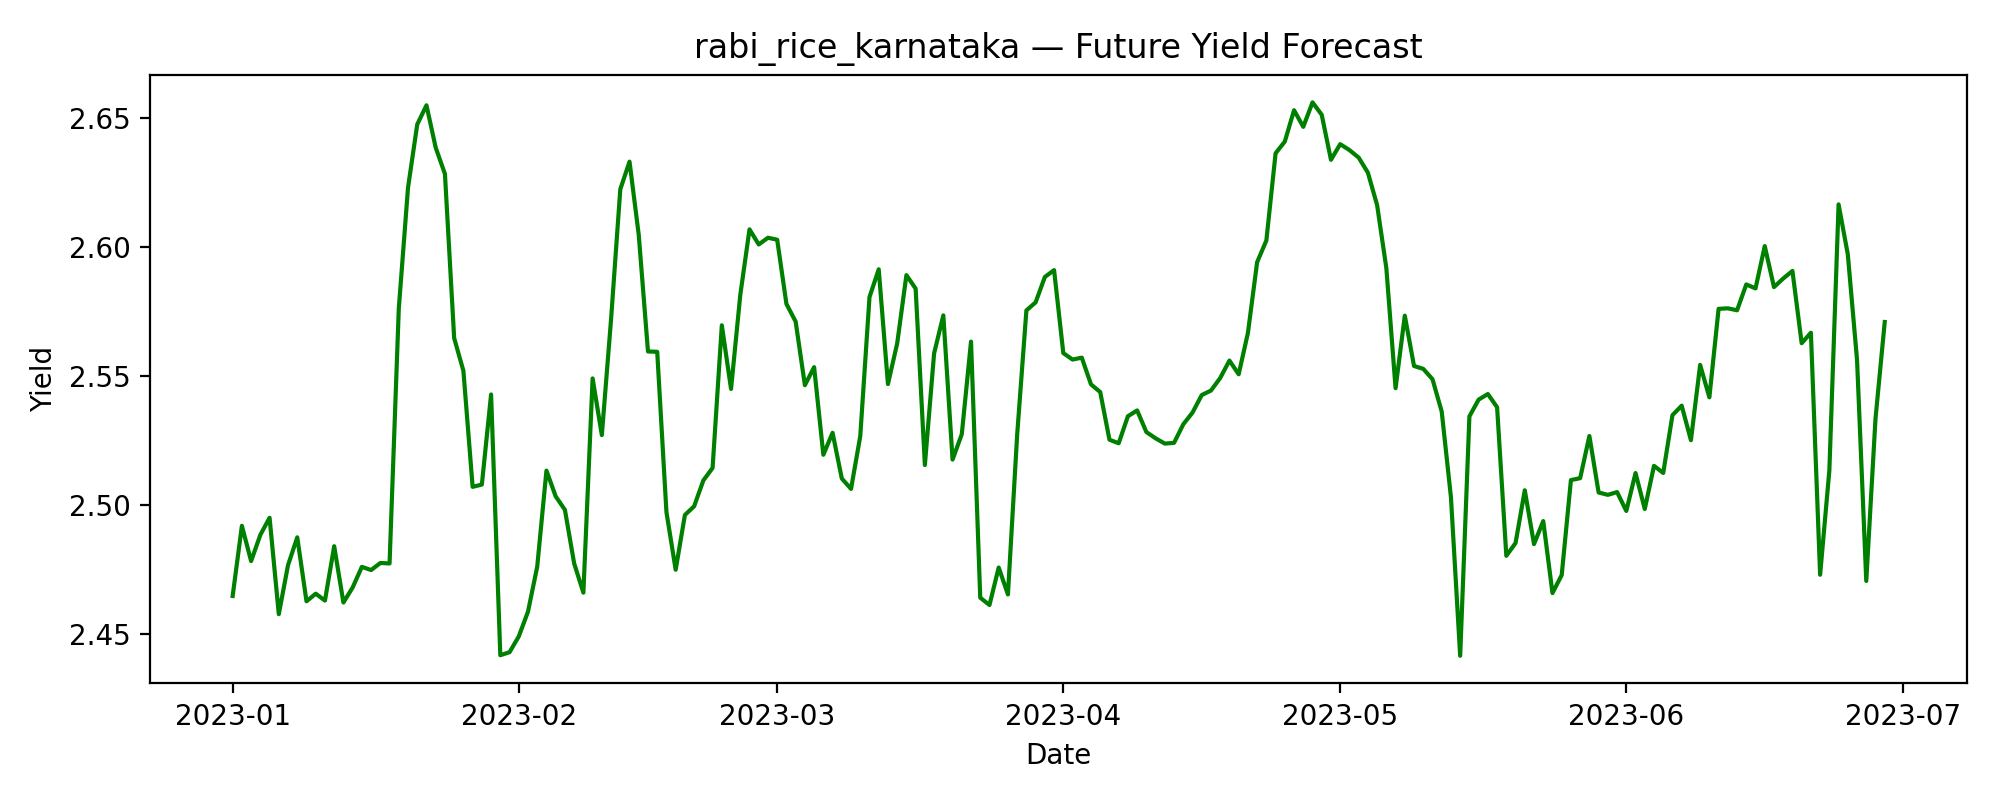

The data file committed next to this chart (first rows):
date, predicted_yield
2023-01-01, 2.465
2023-01-02, 2.492
2023-01-03, 2.478
2023-01-04, 2.488
2023-01-05, 2.495
2023-01-06, 2.458
2023-01-07, 2.477
2023-01-08, 2.487
2023-01-09, 2.463
2023-01-10, 2.466
2023-01-11, 2.463
2023-01-12, 2.484
2023-01-13, 2.462
2023-01-14, 2.468
2023-01-15, 2.476
2023-01-16, 2.475
2023-01-17, 2.477
2023-01-18, 2.477
2023-01-19, 2.576
2023-01-20, 2.623
2023-01-21, 2.648
2023-01-22, 2.655
2023-01-23, 2.639
2023-01-24, 2.628
2023-01-25, 2.565
2023-01-26, 2.552
2023-01-27, 2.507
2023-01-28, 2.508
2023-01-29, 2.543
2023-01-30, 2.442
2023-01-31, 2.443
2023-02-01, 2.449
2023-02-02, 2.459
2023-02-03, 2.476
2023-02-04, 2.513
2023-02-05, 2.503
2023-02-06, 2.498
2023-02-07, 2.477
2023-02-08, 2.466
2023-02-09, 2.549
2023-02-10, 2.527
2023-02-11, 2.572
2023-02-12, 2.622
2023-02-13, 2.633
2023-02-14, 2.605
2023-02-15, 2.56
2023-02-16, 2.559
2023-02-17, 2.497
2023-02-18, 2.475
2023-02-19, 2.496
2023-02-20, 2.499
2023-02-21, 2.509
2023-02-22, 2.514
2023-02-23, 2.57
2023-02-24, 2.545
2023-02-25, 2.581
2023-02-26, 2.607
2023-02-27, 2.601
2023-02-28, 2.604
2023-03-01, 2.603
... 120 more rows
